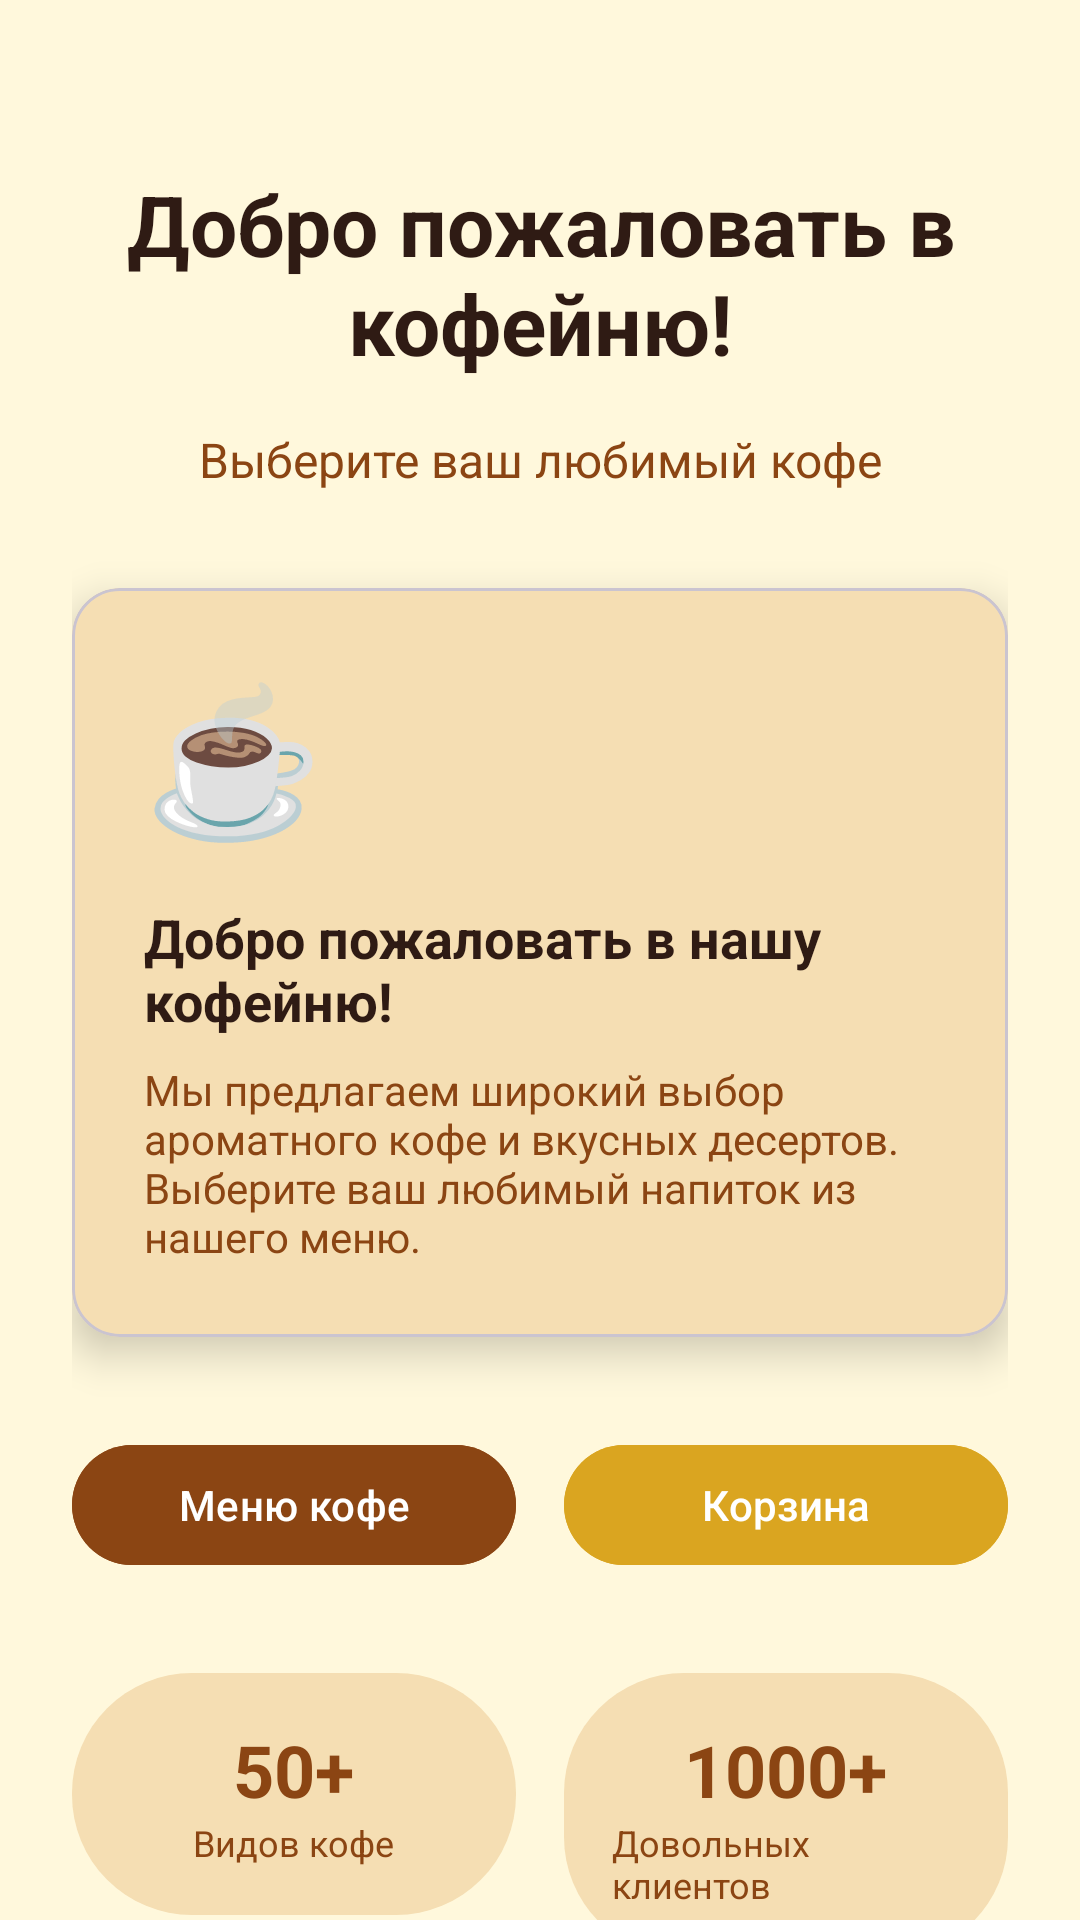

Write the Android layout XML for this screen, with the resource values it uses.
<!-- AndroidManifest.xml: application theme Theme.Coffeeshop -->
<!-- res/layout/fragment_home.xml -->
<?xml version="1.0" encoding="utf-8"?>
<androidx.core.widget.NestedScrollView xmlns:android="http://schemas.android.com/apk/res/android"
    xmlns:app="http://schemas.android.com/apk/res-auto"
    xmlns:tools="http://schemas.android.com/tools"
    android:layout_width="match_parent"
    android:layout_height="match_parent"
    android:background="@color/background_light"
    tools:context=".fragments.HomeFragment">

    <androidx.constraintlayout.widget.ConstraintLayout
        android:layout_width="match_parent"
        android:layout_height="wrap_content"
        android:padding="24dp">

        <TextView
            android:id="@+id/welcome_title"
            android:layout_width="0dp"
            android:layout_height="wrap_content"
            android:layout_marginTop="32dp"
            android:gravity="center"
            android:text="@string/welcome_title"
            android:textColor="@color/text_primary"
            android:textSize="28sp"
            android:textStyle="bold"
            app:layout_constraintEnd_toEndOf="parent"
            app:layout_constraintStart_toStartOf="parent"
            app:layout_constraintTop_toTopOf="parent" />

        <TextView
            android:id="@+id/welcome_subtitle"
            android:layout_width="0dp"
            android:layout_height="wrap_content"
            android:layout_marginTop="16dp"
            android:gravity="center"
            android:text="@string/welcome_subtitle"
            android:textColor="@color/text_secondary"
            android:textSize="16sp"
            app:layout_constraintEnd_toEndOf="parent"
            app:layout_constraintStart_toStartOf="parent"
            app:layout_constraintTop_toBottomOf="@id/welcome_title" />

        <com.google.android.material.card.MaterialCardView
            android:id="@+id/info_card"
            android:layout_width="0dp"
            android:layout_height="wrap_content"
            android:layout_marginTop="32dp"
            app:cardBackgroundColor="@color/coffee_cream"
            app:cardCornerRadius="16dp"
            app:cardElevation="8dp"
            app:layout_constraintEnd_toEndOf="parent"
            app:layout_constraintStart_toStartOf="parent"
            app:layout_constraintTop_toBottomOf="@id/welcome_subtitle">

            <LinearLayout
                android:layout_width="match_parent"
                android:layout_height="wrap_content"
                android:orientation="vertical"
                android:padding="24dp">

                <TextView
                    android:layout_width="wrap_content"
                    android:layout_height="wrap_content"
                    android:text="☕"
                    android:textSize="48sp" />

                <TextView
                    android:layout_width="wrap_content"
                    android:layout_height="wrap_content"
                    android:layout_marginTop="16dp"
                    android:text="Добро пожаловать в нашу кофейню!"
                    android:textColor="@color/text_primary"
                    android:textSize="18sp"
                    android:textStyle="bold" />

                <TextView
                    android:layout_width="wrap_content"
                    android:layout_height="wrap_content"
                    android:layout_marginTop="8dp"
                    android:text="Мы предлагаем широкий выбор ароматного кофе и вкусных десертов. Выберите ваш любимый напиток из нашего меню."
                    android:textColor="@color/text_secondary"
                    android:textSize="14sp" />

            </LinearLayout>

        </com.google.android.material.card.MaterialCardView>

        <LinearLayout
            android:id="@+id/quick_actions"
            android:layout_width="0dp"
            android:layout_height="wrap_content"
            android:layout_marginTop="32dp"
            android:orientation="horizontal"
            app:layout_constraintEnd_toEndOf="parent"
            app:layout_constraintStart_toStartOf="parent"
            app:layout_constraintTop_toBottomOf="@id/info_card">

            <com.google.android.material.button.MaterialButton
                android:id="@+id/btn_coffee_menu"
                android:layout_width="0dp"
                android:layout_height="wrap_content"
                android:layout_marginEnd="8dp"
                android:layout_weight="1"
                android:backgroundTint="@color/primary_color"
                android:text="@string/menu_coffee"
                android:textColor="@color/white" />

            <com.google.android.material.button.MaterialButton
                android:id="@+id/btn_cart"
                android:layout_width="0dp"
                android:layout_height="wrap_content"
                android:layout_marginStart="8dp"
                android:layout_weight="1"
                android:backgroundTint="@color/accent_color"
                android:text="@string/menu_cart"
                android:textColor="@color/white" />

        </LinearLayout>

        <LinearLayout
            android:id="@+id/stats_container"
            android:layout_width="0dp"
            android:layout_height="wrap_content"
            android:layout_marginTop="32dp"
            android:orientation="horizontal"
            app:layout_constraintEnd_toEndOf="parent"
            app:layout_constraintStart_toStartOf="parent"
            app:layout_constraintTop_toBottomOf="@id/quick_actions">

            <LinearLayout
                android:layout_width="0dp"
                android:layout_height="wrap_content"
                android:layout_marginEnd="8dp"
                android:layout_weight="1"
                android:background="@drawable/app_icon_background"
                android:gravity="center"
                android:orientation="vertical"
                android:padding="16dp">

                <TextView
                    android:layout_width="wrap_content"
                    android:layout_height="wrap_content"
                    android:text="50+"
                    android:textColor="@color/primary_color"
                    android:textSize="24sp"
                    android:textStyle="bold" />

                <TextView
                    android:layout_width="wrap_content"
                    android:layout_height="wrap_content"
                    android:text="Видов кофе"
                    android:textColor="@color/text_secondary"
                    android:textSize="12sp" />

            </LinearLayout>

            <LinearLayout
                android:layout_width="0dp"
                android:layout_height="wrap_content"
                android:layout_marginStart="8dp"
                android:layout_weight="1"
                android:background="@drawable/app_icon_background"
                android:gravity="center"
                android:orientation="vertical"
                android:padding="16dp">

                <TextView
                    android:layout_width="wrap_content"
                    android:layout_height="wrap_content"
                    android:text="1000+"
                    android:textColor="@color/primary_color"
                    android:textSize="24sp"
                    android:textStyle="bold" />

                <TextView
                    android:layout_width="wrap_content"
                    android:layout_height="wrap_content"
                    android:text="Довольных клиентов"
                    android:textColor="@color/text_secondary"
                    android:textSize="12sp" />

            </LinearLayout>

        </LinearLayout>

    </androidx.constraintlayout.widget.ConstraintLayout>

</androidx.core.widget.NestedScrollView>
<!-- resources referenced by this layout -->
<resources>
  <color name="accent_color">#DAA520</color>
  <color name="background_light">#FFF8DC</color>
  <color name="coffee_cream">#F5DEB3</color>
  <color name="primary_color">#8B4513</color>
  <color name="text_primary">#2F1B14</color>
  <color name="text_secondary">#8B4513</color>
  <color name="white">#FFFFFFFF</color>
  <!-- drawable app_icon_background (drawable) -->
  <?xml version="1.0" encoding="utf-8"?>
  <shape xmlns:android="http://schemas.android.com/apk/res/android"
      android:shape="rectangle">
      <solid android:color="@color/coffee_cream" />
      <corners android:radius="40dp" />
  </shape>
  <string name="menu_cart">Корзина</string>
  <string name="menu_coffee">Меню кофе</string>
  <string name="welcome_subtitle">Выберите ваш любимый кофе</string>
  <string name="welcome_title">Добро пожаловать в кофейню!</string>
  <style name="Theme.Coffeeshop" parent="Base.Theme.Coffeeshop" />
  <style name="Base.Theme.Coffeeshop" parent="Theme.Material3.DayNight.NoActionBar">
          
          
      </style>
</resources>
